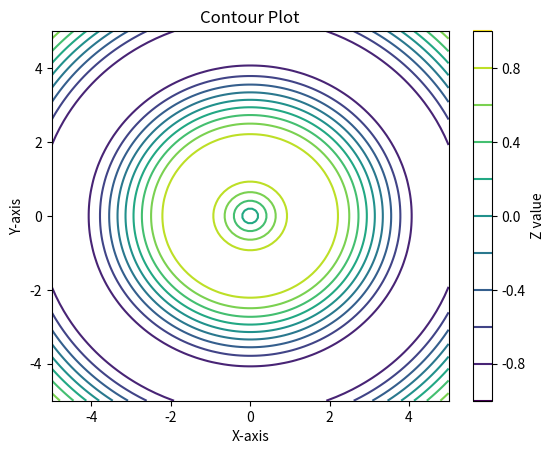

Python code for this plot:
import matplotlib.pyplot as plt 
import numpy as np 
# Create a grid of x and y values 
x = np.linspace(-5, 5, 100) 
y = np.linspace(-5, 5, 100) 
X, Y = np.meshgrid(x, y) 
# Define a function Z = f(X, Y) 
Z = np.sin(np.sqrt(X**2 + Y**2)) 
# Create contour plot 
plt.contour(X, Y, Z, levels=10, cmap='viridis') 
plt.colorbar(label='Z value') 
plt.xlabel('X-axis') 
plt.ylabel('Y-axis') 
plt.title('Contour Plot')  
plt.show()
